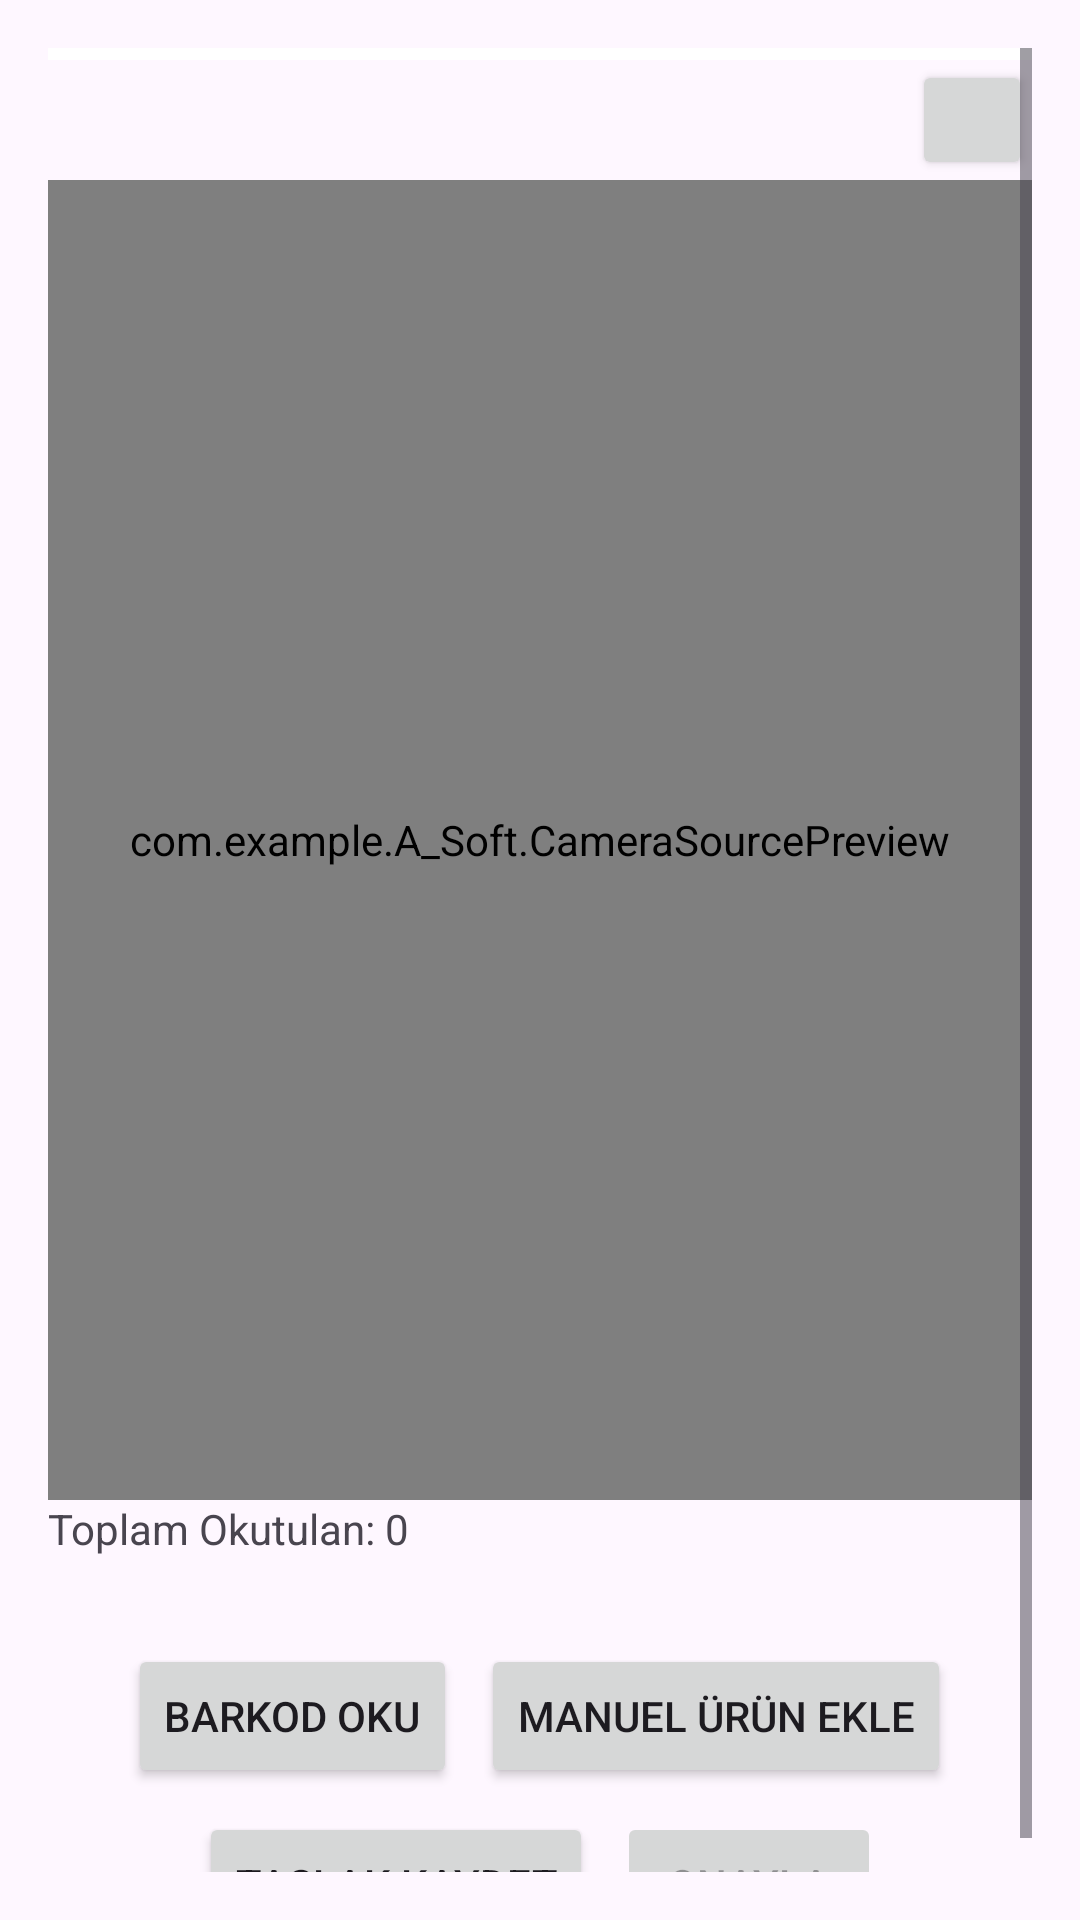

Produce the Android XML layout that renders to this screen, including the resource entries it uses.
<!-- AndroidManifest.xml: application theme Theme.UserPanel2 -->
<!-- res/layout/activity_production_scan.xml -->
<?xml version="1.0" encoding="utf-8"?>
<ScrollView xmlns:android="http://schemas.android.com/apk/res/android"
    android:layout_width="match_parent"
    android:layout_height="match_parent"
    android:padding="16dp">

    <LinearLayout
        android:layout_width="match_parent"
        android:layout_height="wrap_content"
        android:orientation="vertical">

        
        <TableLayout
            android:id="@+id/tableLayout"
            android:layout_width="match_parent"
            android:layout_height="wrap_content"
            android:stretchColumns="*"
            android:padding="2dp"
            android:background="@android:color/white">
        </TableLayout>
        <Button
            android:id="@+id/scanned_items_button"
            android:layout_width="40dp"
            android:layout_height="40dp"
            android:layout_marginTop="0dp"
            android:layout_marginLeft="8dp"
            android:layout_gravity="end"
            android:text="" />
        
        <com.example.A_Soft.CameraSourcePreview
            android:id="@+id/camera_preview"
            android:layout_width="match_parent"
            android:layout_height="440dp" />

        
        <TextView
            android:id="@+id/scan_status"
            android:layout_width="wrap_content"
            android:layout_height="40dp"
            android:text="Toplam Okutulan: 0"/>

        
        <LinearLayout
            android:layout_width="match_parent"
            android:layout_height="wrap_content"
            android:orientation="horizontal"
            android:gravity="center"
            android:layout_margin="8dp">

            <Button
                android:id="@+id/scanButton"
                android:layout_width="wrap_content"
                android:layout_height="wrap_content"
                android:layout_marginEnd="8dp"
                android:text="Barkod Oku" />

            <Button
                android:id="@+id/manualQrButton"
                android:layout_width="wrap_content"
                android:layout_height="wrap_content"
                android:text="Manuel Ürün Ekle" />
        </LinearLayout>
        <LinearLayout
            android:layout_width="match_parent"
            android:layout_height="match_parent"
            android:gravity="center">
            <Button
                android:id="@+id/saveButton"
                android:layout_width="wrap_content"
                android:layout_height="wrap_content"
                android:layout_marginEnd="8dp"
                android:text="Taslak Kaydet" />
            <Button
                android:id="@+id/confirmButton"
                android:layout_width="wrap_content"
                android:layout_height="wrap_content"
                android:layout_marginTop="0dp"
                android:layout_gravity="center"
                android:enabled="false"
                android:text="Onayla" />
        </LinearLayout>

    </LinearLayout>

</ScrollView>
<!-- resources referenced by this layout -->
<resources>
  <style name="Theme.UserPanel2" parent="Base.Theme.UserPanel2" />
  <style name="Base.Theme.UserPanel2" parent="Theme.Material3.DayNight.NoActionBar">
          
          
      </style>
</resources>
